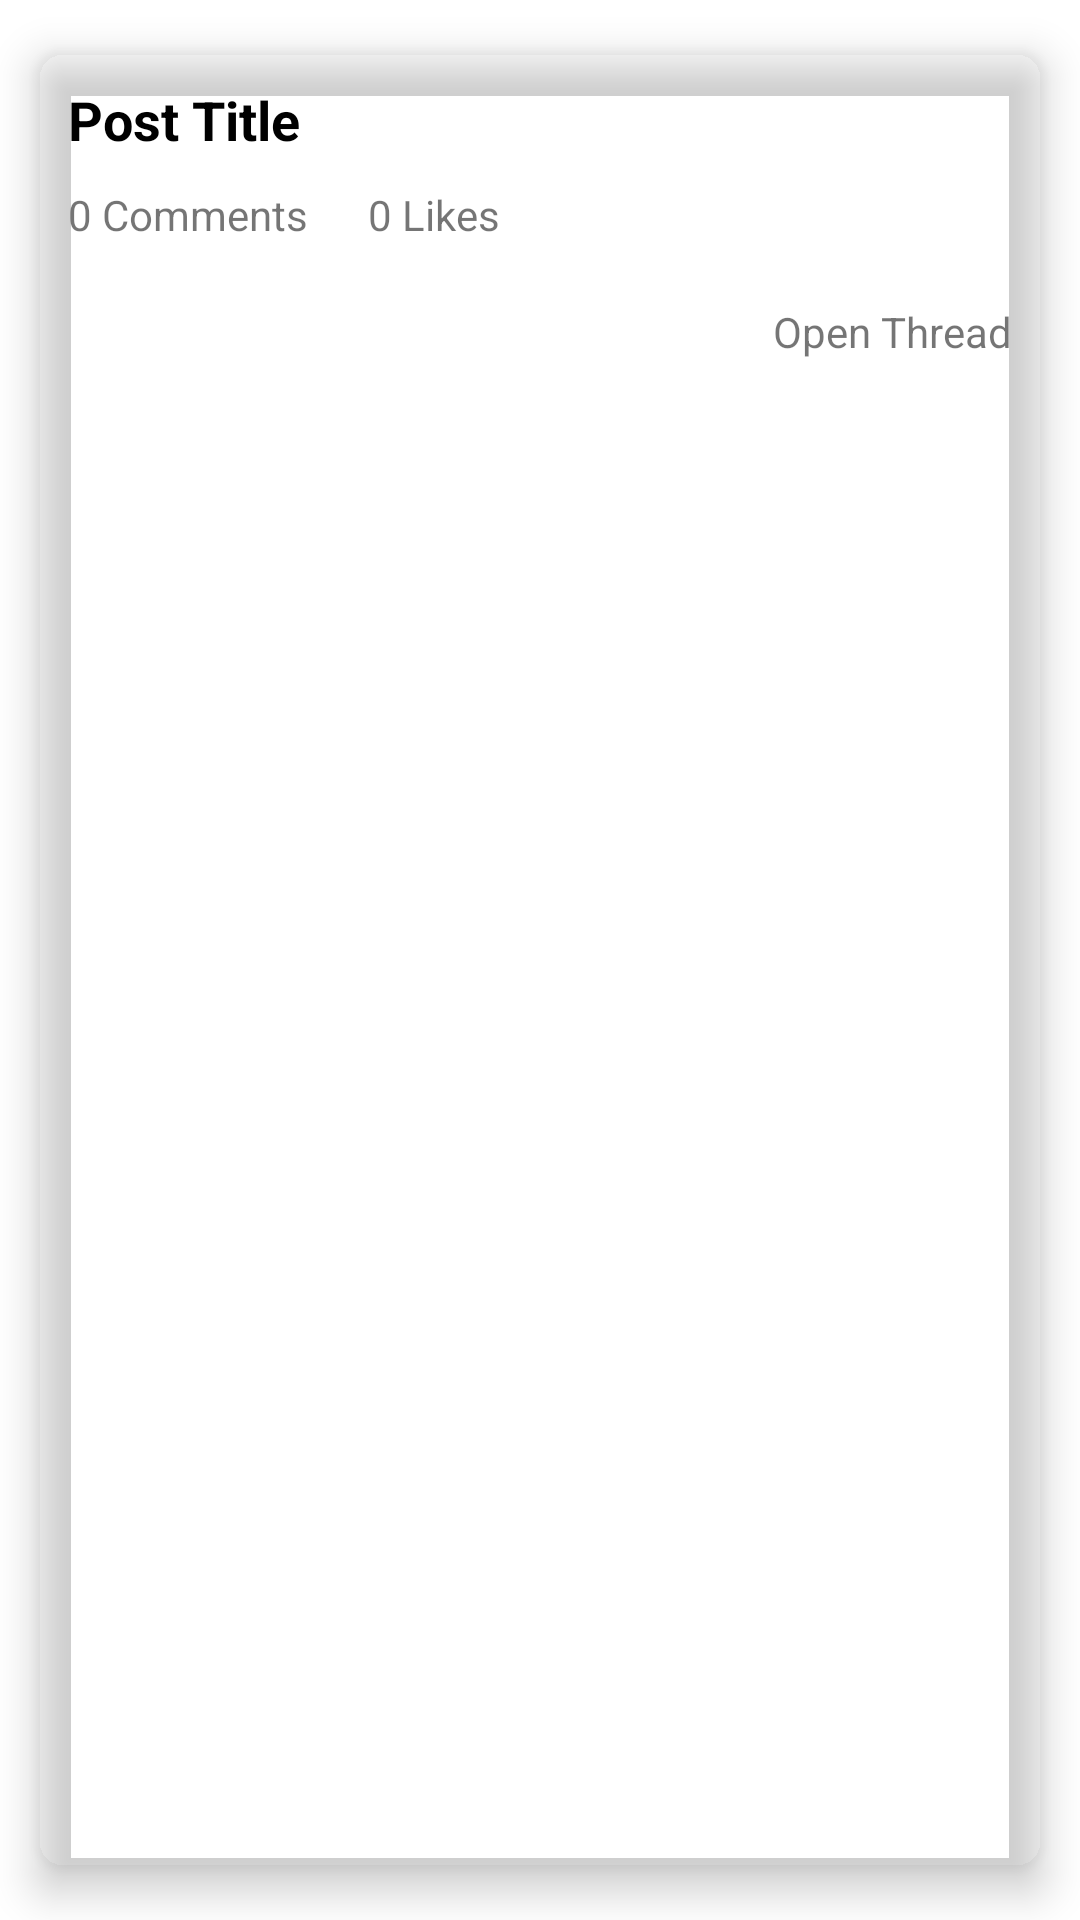

This screen was rendered from an Android layout file. Write that file and the resources it references.
<!-- AndroidManifest.xml: application theme Theme.SocialMediaDemo -->
<!-- res/layout/post_card.xml -->
<?xml version="1.0" encoding="utf-8"?>
<androidx.cardview.widget.CardView
    xmlns:android="http://schemas.android.com/apk/res/android"
    xmlns:app="http://schemas.android.com/apk/res-auto"
    android:id="@+id/cvPost"
    android:layout_width="match_parent"
    android:layout_height="wrap_content"
    app:cardBackgroundColor="@color/baby_blue"
    android:layout_margin="5dp"
    app:cardCornerRadius="8dp"
    app:cardElevation="8dp"
    app:cardMaxElevation="10dp"
    app:cardPreventCornerOverlap="true"
    app:cardUseCompatPadding="true">

    <RelativeLayout
        android:layout_width="match_parent"
        android:layout_height="wrap_content">

        <TextView
            android:id="@+id/tvPostTitle"
            android:layout_width="match_parent"
            android:layout_height="wrap_content"
            android:layout_marginStart="10dp"
            android:layout_marginEnd="10dp"
            android:layout_marginTop="10dp"
            android:text="Post Title"
            android:textColor="@color/black"
            android:textSize="18sp"
            android:textStyle="bold" />

        <LinearLayout
            android:id="@+id/llStats"
            android:layout_width="match_parent"
            android:layout_height="wrap_content"
            android:layout_below="@id/tvPostTitle">

            <TextView
                android:id="@+id/tvComments"
                android:layout_width="wrap_content"
                android:layout_height="wrap_content"
                android:layout_margin="10dp"
                android:drawablePadding="2dp"
                android:text="0 Comments" />

            <TextView
                android:id="@+id/tvLikes"
                android:layout_width="wrap_content"
                android:layout_height="wrap_content"
                android:layout_margin="10dp"
                android:drawablePadding="2dp"
                android:text="0 Likes" />
        </LinearLayout>

        <TextView
            android:id="@+id/tvOpenThread"
            android:layout_width="wrap_content"
            android:layout_height="wrap_content"
            android:textColor="@color/blue"
            android:padding="10dp"
            android:layout_alignParentEnd="true"
            android:layout_below="@id/llStats"
            android:text="Open Thread" />

    </RelativeLayout>
</androidx.cardview.widget.CardView>
<!-- resources referenced by this layout -->
<resources>
  <style name="Theme.SocialMediaDemo" parent="Theme.MaterialComponents.DayNight.DarkActionBar">
          
          <item name="colorPrimary">@color/purple_500</item>
          <item name="colorPrimaryVariant">@color/purple_700</item>
          <item name="colorOnPrimary">@color/white</item>
          
          <item name="colorSecondary">@color/teal_200</item>
          <item name="colorSecondaryVariant">@color/teal_700</item>
          <item name="colorOnSecondary">@color/black</item>
          
          <item name="android:statusBarColor" tools:targetApi="l">?attr/colorPrimaryVariant</item>
          
      </style>
  <!-- not gathered from this repository: default colours our renderer supplied (Android Studio template values) -->
  <color name="purple_500">#FF6200EE</color>
  <color name="purple_700">#FF3700B3</color>
  <color name="teal_200">#FF03DAC5</color>
  <color name="teal_700">#FF018786</color>
  <color name="black">#FF000000</color>
  <color name="white">#FFFFFFFF</color>
</resources>
